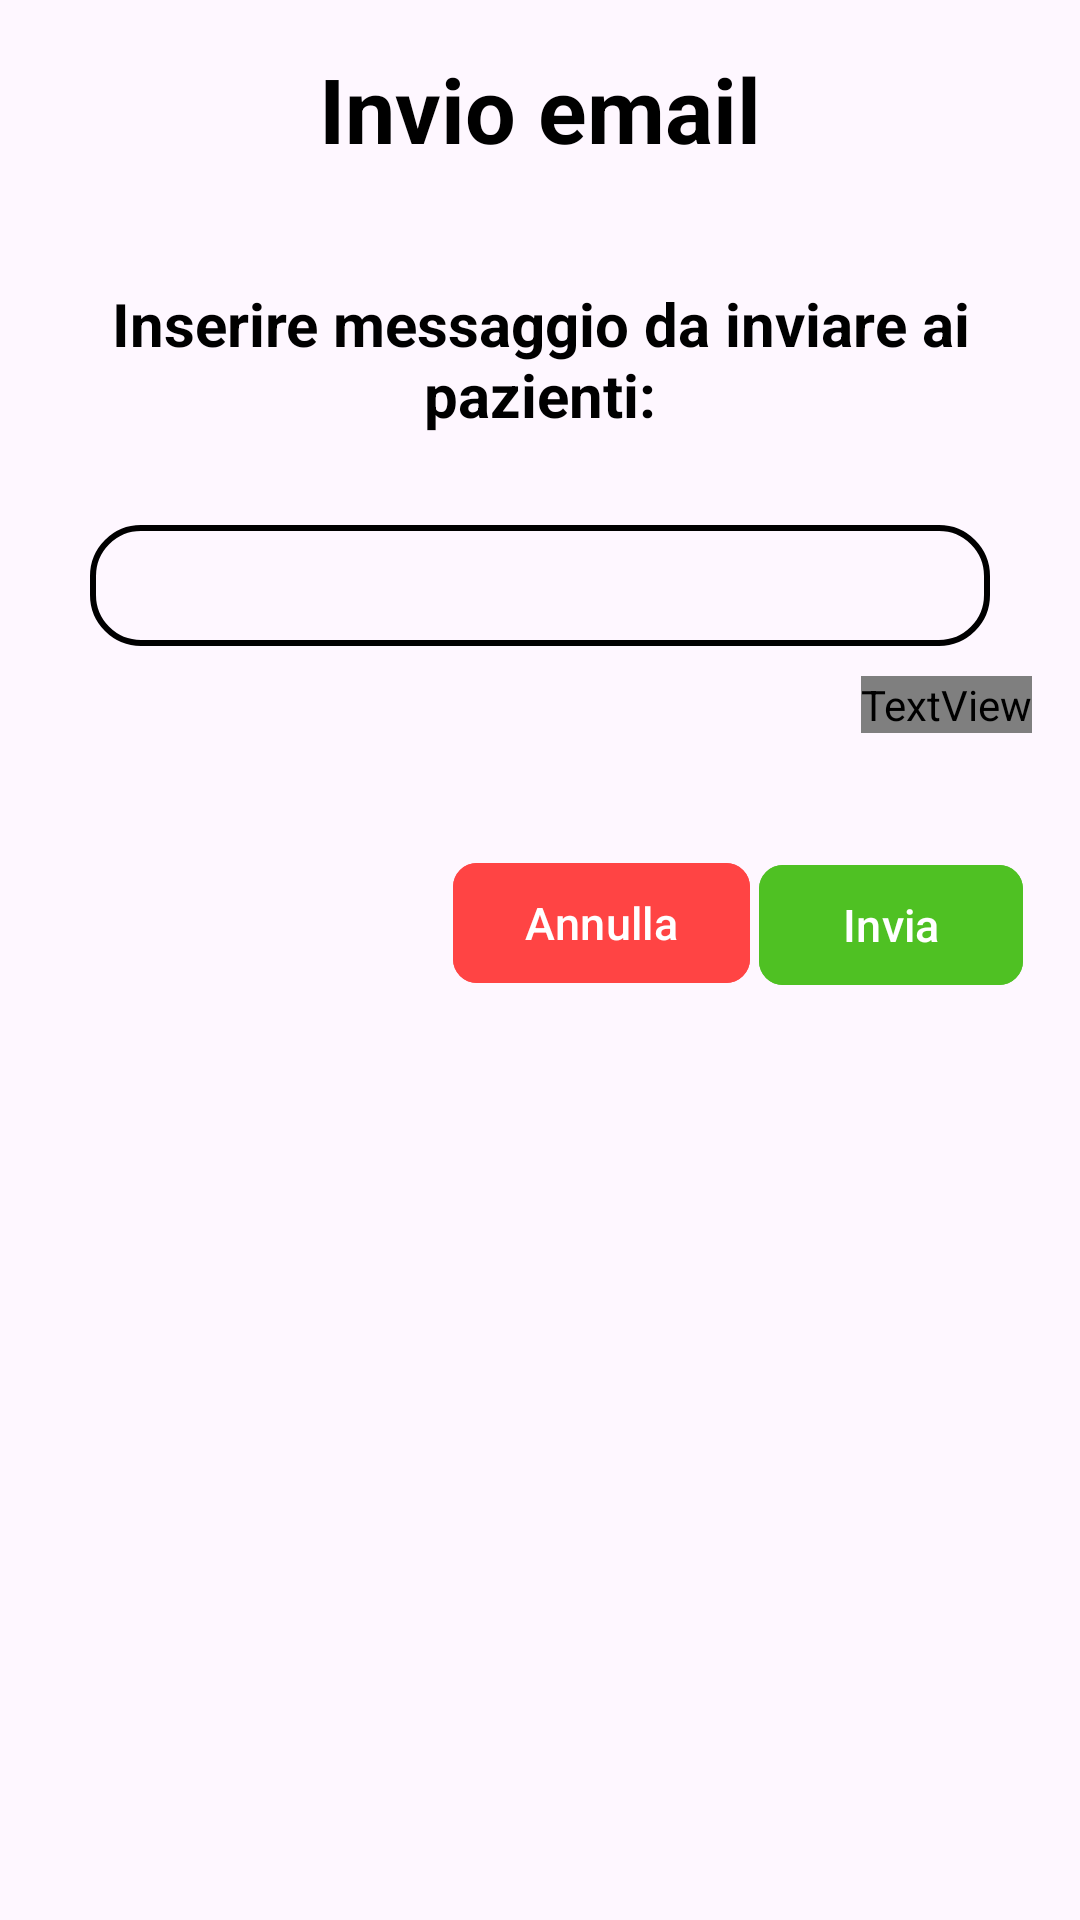

Reconstruct the res/layout file that produces this screen, plus the resources it refers to.
<!-- AndroidManifest.xml: application theme Theme.Sms2324FF2 -->
<!-- res/layout/send_email_dialog.xml -->
<RelativeLayout
    xmlns:android="http://schemas.android.com/apk/res/android"
    xmlns:app="http://schemas.android.com/apk/res-auto"
    android:layout_width="wrap_content"
    android:layout_height="wrap_content"
    android:gravity="center_horizontal"
    android:background="@drawable/dialog_rounded_corner_gray">

    <ScrollView
        android:layout_width="match_parent"
        android:layout_height="@dimen/sendEmailHeight"
        android:scrollbars="none">
    <LinearLayout
        android:layout_width="match_parent"
        android:layout_height="wrap_content"
        android:layout_gravity="center_horizontal"
        android:orientation="vertical"
        android:padding="@dimen/logoutWindowPadding">

        <TextView
            android:id="@+id/passRecoveryTitle"
            android:layout_width="wrap_content"
            android:layout_height="wrap_content"
            android:layout_gravity="center"
            android:layout_marginBottom="@dimen/logoutTextTitleMarginBottom"
            android:text="@string/sendEmailTitle"
            android:textAlignment="center"
            android:textColor="@color/black"
            android:textSize="@dimen/titleDimensionOfCreateAppointment"
            android:textStyle="bold" />


        <LinearLayout
            android:layout_width="match_parent"
            android:layout_height="wrap_content"
            android:layout_marginTop="@dimen/marginTopBetweenDataAndCoinDialog"
            android:orientation="vertical">

            <TextView
                android:id="@+id/passRecoveryDescription"
                android:layout_width="wrap_content"
                android:layout_height="wrap_content"
                android:layout_gravity="center_horizontal"
                android:gravity="center_horizontal"
                android:text="@string/sendEmailDescription"
                android:textColor="@color/colorPrimary"
                android:textSize="@dimen/textDimensionOfCreateAppointment"
                android:textStyle="bold" />

            <EditText
                android:id="@+id/email"
                android:layout_width="@dimen/editTextEmailDimension"
                android:layout_height="wrap_content"
                android:layout_gravity="center_horizontal"
                android:layout_marginTop="@dimen/marginTopOfEmailSendBox"
                android:background="@drawable/roundend_background"
                android:backgroundTint="@color/black"
                android:inputType="textMultiLine"
                android:maxLength="5000"
                android:padding="8dp"
                android:textAlignment="center"
                android:textColor="@color/black" />

            <TextView
                android:id="@+id/characterCountTextView"
                android:layout_width="wrap_content"
                android:layout_height="wrap_content"
                android:text="0/3000"
                android:textSize="@dimen/charactersCounterSize"
                android:layout_gravity="end"
                android:textColor="@color/white"
                android:fontFamily="@font/quicksand_medium"
                android:layout_marginTop="@dimen/marginTopOfCharactersCounter"/>


        </LinearLayout>

        <RelativeLayout
            android:id="@+id/linearLayout"
            android:layout_width="match_parent"
            android:layout_height="wrap_content"
            android:layout_gravity="center_horizontal"
            android:layout_marginTop="@dimen/marginTopBetweenCreateAppointmentSections">

            <com.google.android.material.button.MaterialButton
                android:id="@+id/send"
                android:layout_width="wrap_content"
                android:layout_height="wrap_content"
                android:layout_alignParentEnd="true"
                android:layout_marginEnd="3dp"
                android:backgroundTint="@color/greenCompleted"
                android:text="@string/send"
                android:textColor="@color/white"
                android:textSize="@dimen/closeButtonOrContinueButtonMarginTop"
                app:cornerRadius="8dp" />

            <com.google.android.material.button.MaterialButton
                android:id="@+id/cancel"
                android:layout_width="wrap_content"
                android:layout_height="wrap_content"
                android:layout_below="@id/send"
                android:layout_marginTop="-49dp"
                android:layout_marginEnd="3dp"
                android:layout_toStartOf="@+id/send"
                android:backgroundTint="@color/red"
                android:text="@string/cancel"
                android:textColor="@color/white"
                android:textSize="@dimen/closeButtonOrContinueButtonMarginTop"
                app:cornerRadius="8dp" />
        </RelativeLayout>
    </LinearLayout>
    </ScrollView>
</RelativeLayout>
<!-- resources referenced by this layout -->
<resources>
  <color name="black">#000000</color>
  <color name="colorPrimary">#000000</color>
  <color name="greenCompleted">#4fc123</color>
  <color name="red">#FF4444</color>
  <color name="white">#FFFFFF</color>
  <dimen name="charactersCounterSize">15dp</dimen>
  <dimen name="closeButtonOrContinueButtonMarginTop">15dp</dimen>
  <dimen name="editTextEmailDimension">300dp</dimen>
  <dimen name="logoutTextTitleMarginBottom">8dp</dimen>
  <dimen name="logoutWindowPadding">16dp</dimen>
  <dimen name="marginTopBetweenCreateAppointmentSections">40dp</dimen>
  <dimen name="marginTopBetweenDataAndCoinDialog">30dp</dimen>
  <dimen name="marginTopOfCharactersCounter">10dp</dimen>
  <dimen name="marginTopOfEmailSendBox">30dp</dimen>
  <dimen name="sendEmailHeight">550dp</dimen>
  <dimen name="textDimensionOfCreateAppointment">20dp</dimen>
  <dimen name="titleDimensionOfCreateAppointment">30dp</dimen>
  <!-- drawable roundend_background (drawable) -->
  <shape xmlns:android="http://schemas.android.com/apk/res/android">
      <solid android:color="@android:color/transparent" />
      <corners android:radius="16dp" />
      <stroke
          android:width="2dp"
      android:color="@android:color/black" />
  </shape>
  <string name="cancel">Annulla</string>
  <string name="send">Invia</string>
  <string name="sendEmailDescription">Inserire messaggio da inviare ai pazienti: </string>
  <string name="sendEmailTitle">Invio email</string>
  <style name="Theme.Sms2324FF2" parent="Base.Theme.Sms2324FF2" />
  <style name="Base.Theme.Sms2324FF2" parent="Theme.Material3.DayNight.NoActionBar">
          
          
      </style>
</resources>
